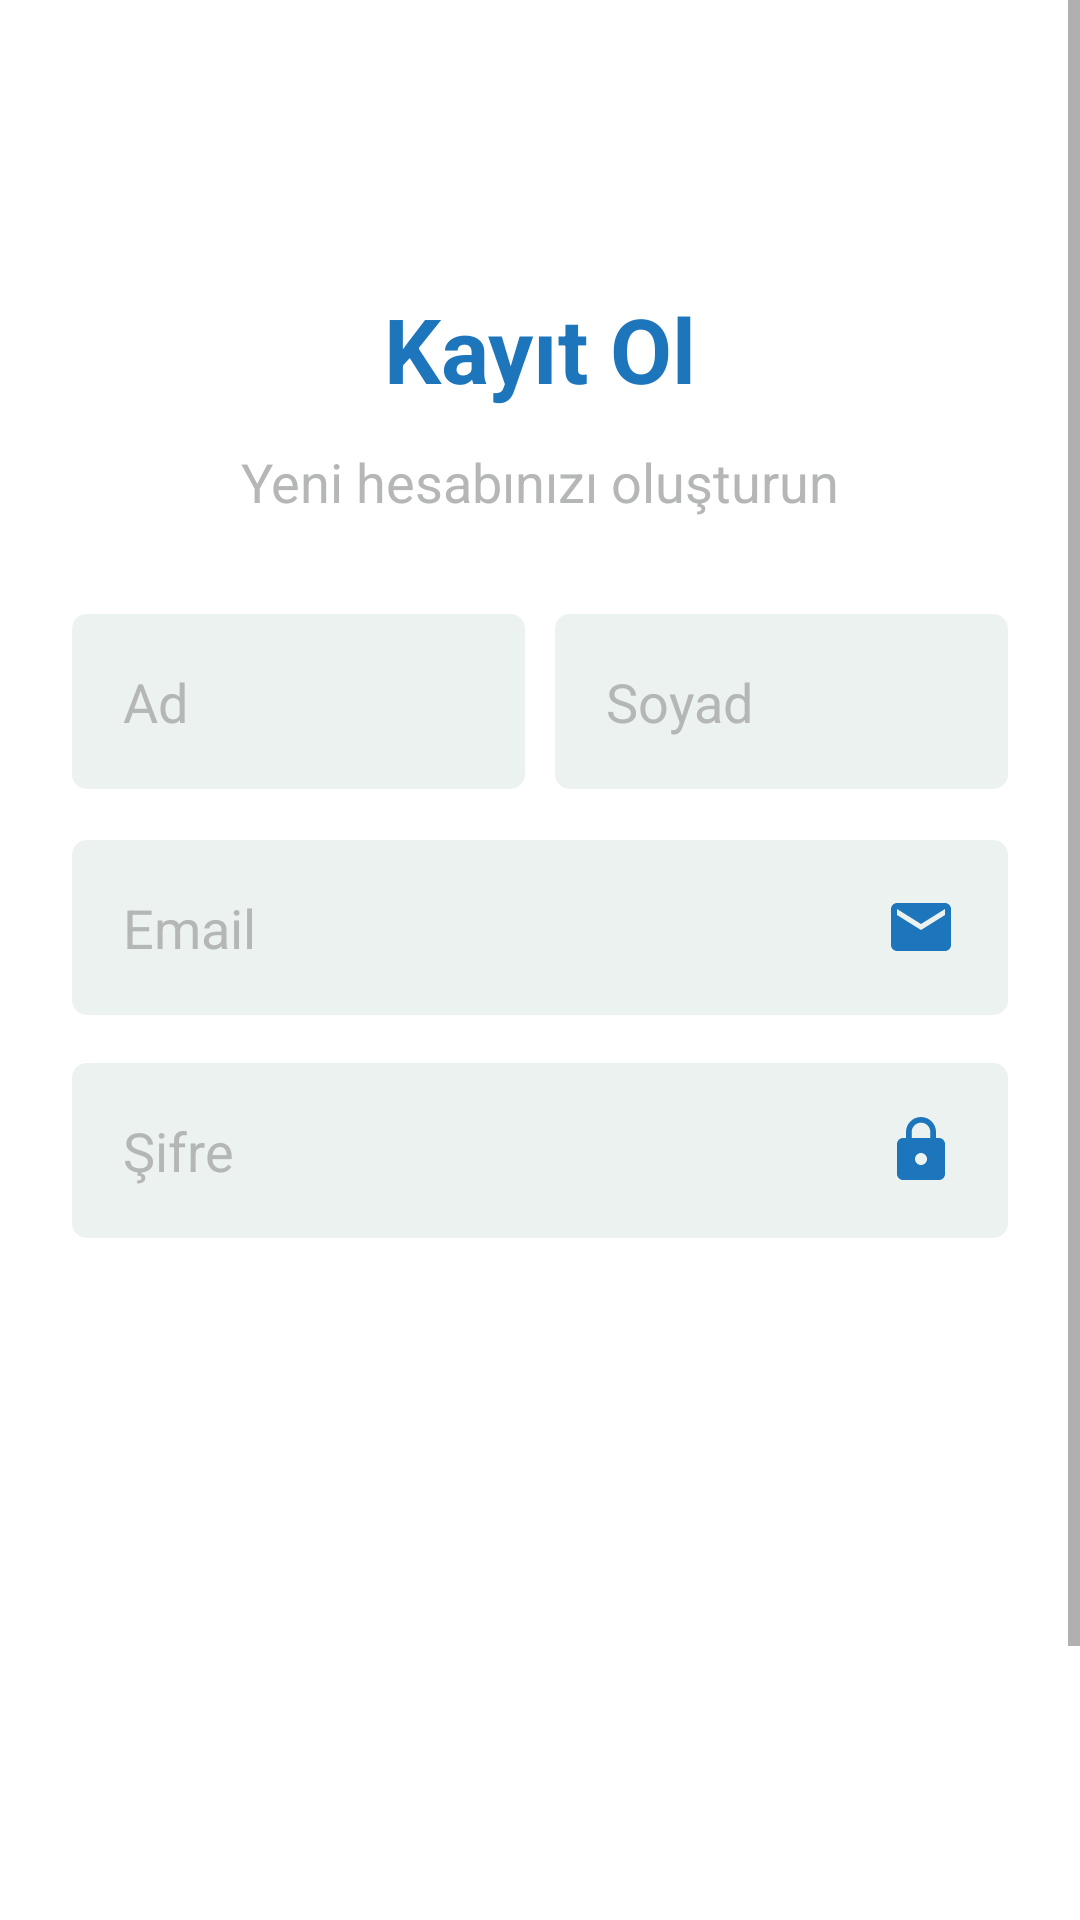

Here is an Android app screen rendered from its layout file. Give the layout XML and the strings, colors and styles it references.
<!-- AndroidManifest.xml: application theme Theme.AutoGalleryKotlin -->
<!-- res/layout/activity_register.xml -->
<?xml version="1.0" encoding="utf-8"?>
<ScrollView
    xmlns:android="http://schemas.android.com/apk/res/android"
    xmlns:app="http://schemas.android.com/apk/res-auto"
    xmlns:tools="http://schemas.android.com/tools"
    android:id="@+id/registerScrollView"
    android:layout_width="match_parent"
    android:layout_height="wrap_content">

    <androidx.constraintlayout.widget.ConstraintLayout
        android:layout_width="match_parent"
        android:layout_height="match_parent"
        tools:context=".ui.view.RegisterActivity">


        <androidx.appcompat.widget.AppCompatButton
            android:id="@+id/registerButton"
            android:layout_width="0dp"
            android:layout_height="wrap_content"
            android:layout_marginStart="24dp"
            android:layout_marginTop="32dp"
            android:layout_marginEnd="24dp"

            android:background="@drawable/background_button"
            android:text="Kayıt Ol"
            android:textColor="@color/white"
            android:textSize="18sp"
            app:layout_constraintEnd_toEndOf="parent"
            app:layout_constraintHorizontal_bias="0.0"
            app:layout_constraintStart_toStartOf="parent"
            app:layout_constraintTop_toBottomOf="@+id/linearLayout"
            tools:ignore="HardcodedText" />




        <LinearLayout
            android:id="@+id/linearLayout2"
            android:layout_width="match_parent"
            android:layout_height="wrap_content"
            android:layout_marginTop="168dp"
            android:layout_marginBottom="64dp"
            android:orientation="horizontal"
            app:layout_constraintBottom_toBottomOf="parent"
            app:layout_constraintEnd_toEndOf="parent"
            app:layout_constraintHorizontal_bias="0.0"
            app:layout_constraintStart_toStartOf="parent"
            app:layout_constraintTop_toBottomOf="@+id/registerButton">

            <TextView
                android:id="@+id/textView4"
                android:layout_width="wrap_content"
                android:layout_height="wrap_content"
                android:layout_weight="1"
                android:gravity="right"
                android:text="Zaten hesabınız var mı?  "
                android:textSize="16sp"
                tools:ignore="HardcodedText" />

            <TextView
                android:id="@+id/signInTextView"
                android:layout_width="wrap_content"
                android:layout_height="wrap_content"
                android:layout_weight="1"
                android:text="@string/sign_in"
                android:textColor="@color/text_color"
                android:textSize="16sp"
                android:textStyle="bold" />
        </LinearLayout>

        <LinearLayout
            android:id="@+id/linearLayout"
            android:layout_width="match_parent"
            android:layout_height="wrap_content"
            android:layout_marginStart="24dp"
            android:layout_marginTop="32dp"
            android:layout_marginEnd="24dp"
            android:orientation="vertical"
            app:layout_constraintEnd_toEndOf="parent"
            app:layout_constraintStart_toStartOf="parent"
            app:layout_constraintTop_toBottomOf="@+id/textView7">

            <LinearLayout
                android:layout_width="match_parent"
                android:layout_height="match_parent"
                android:layout_marginBottom="17dp"
                android:orientation="horizontal"
                app:layout_constraintEnd_toEndOf="parent"
                app:layout_constraintStart_toStartOf="parent"
                app:layout_constraintTop_toTopOf="parent">

                <EditText
                    android:id="@+id/registerNameEditText"
                    android:layout_width="wrap_content"
                    android:layout_height="wrap_content"
                    android:layout_marginRight="5dp"
                    android:layout_weight="1"
                    android:background="@drawable/background_edittext"
                    android:textColorHint="@color/text_color2"
                    android:textColor="@color/black"
                    android:drawableRight="@drawable/ic_person"
                    android:ems="10"
                    android:hint="Ad"
                    android:inputType="textPersonName"
                    android:padding="17dp"
                    tools:ignore="HardcodedText" />

                <EditText
                    android:id="@+id/registerSurnameEditText"
                    android:layout_width="wrap_content"
                    android:layout_height="wrap_content"
                    android:layout_marginLeft="5dp"
                    android:layout_weight="1"
                    android:background="@drawable/background_edittext"
                    android:textColorHint="@color/text_color2"
                    android:textColor="@color/black"
                    android:drawableRight="@drawable/ic_person"
                    android:ems="10"
                    android:hint="Soyad"
                    android:inputType="textPersonName"
                    android:padding="17dp"
                    tools:ignore="HardcodedText" />
            </LinearLayout>

            <EditText
                android:id="@+id/registerEmailEditText"
                android:layout_width="match_parent"
                android:layout_height="wrap_content"
                android:background="@drawable/background_edittext"
                android:textColorHint="@color/text_color2"
                android:textColor="@color/black"
                android:drawableRight="@drawable/ic_email"
                android:ems="10"
                android:hint="Email"
                android:inputType="textEmailAddress"
                android:padding="17dp" />

            <EditText
                android:id="@+id/registerPasswordEditText"
                android:layout_width="match_parent"
                android:layout_height="wrap_content"
                android:layout_marginTop="16dp"
                android:background="@drawable/background_edittext"
                android:textColorHint="@color/text_color2"
                android:textColor="@color/black"
                android:drawableRight="@drawable/ic_lock"
                android:ems="10"
                android:hint="Şifre"
                android:inputType="textPassword"
                android:padding="17dp"
                tools:ignore="HardcodedText" />

        </LinearLayout>

        <TextView
            android:id="@+id/textView7"
            android:layout_width="wrap_content"
            android:layout_height="wrap_content"
            android:layout_marginTop="12dp"
            android:text="Yeni hesabınızı oluşturun"
            android:textColor="@color/text_color2"
            android:textSize="18sp"
            app:layout_constraintEnd_toEndOf="parent"
            app:layout_constraintStart_toStartOf="parent"
            app:layout_constraintTop_toBottomOf="@+id/textView6"
            tools:ignore="HardcodedText" />

        <TextView
            android:id="@+id/textView6"
            android:layout_width="wrap_content"
            android:layout_height="wrap_content"
            android:layout_marginTop="96dp"
            android:text="Kayıt Ol"
            android:textColor="@color/text_color"
            android:textSize="30sp"
            android:textStyle="bold"
            app:layout_constraintEnd_toEndOf="parent"
            app:layout_constraintStart_toStartOf="parent"
            app:layout_constraintTop_toTopOf="parent"
            tools:ignore="HardcodedText" />

        <ProgressBar
            android:id="@+id/registerProgressBar"
            android:layout_width="wrap_content"
            android:layout_height="wrap_content"
            android:visibility="gone"
            app:layout_constraintBottom_toBottomOf="parent"
            app:layout_constraintEnd_toEndOf="parent"
            app:layout_constraintStart_toStartOf="parent"
            app:layout_constraintTop_toTopOf="parent">
        </ProgressBar>

    </androidx.constraintlayout.widget.ConstraintLayout>

</ScrollView>
<!-- resources referenced by this layout -->
<resources>
  <color name="black">#FF000000</color>
  <color name="text_color">#1D76BC</color>
  <color name="text_color2">#b5b7b6</color>
  <color name="white">#FFFFFFFF</color>
  <!-- drawable background_button (drawable) -->
  <?xml version="1.0" encoding="utf-8"?>
  <selector xmlns:android="http://schemas.android.com/apk/res/android">
  
      <item android:state_pressed="true" android:drawable="@drawable/pressed"/>
      <item android:state_focused="true" android:drawable="@drawable/focused"/>
      <item android:drawable="@drawable/normal"/>
  
  </selector>
  <!-- drawable background_edittext (drawable) -->
  <?xml version="1.0" encoding="utf-8"?>
  <selector xmlns:android="http://schemas.android.com/apk/res/android">
  
      <item>
          <shape android:shape="rectangle">
              <solid android:color="@color/second_color"/>
              <corners android:radius="5dp"/>
  
          </shape>
  
      </item>
  
  </selector>
  <!-- drawable ic_email (drawable) -->
  <vector
       android:height="24dp"
       android:tint="@color/text_color"
       android:viewportHeight="24"
       android:viewportWidth="24"
       android:width="24dp"
       xmlns:android="http://schemas.android.com/apk/res/android">
      <path android:fillColor="@android:color/white" android:pathData="M20,4L4,4c-1.1,0 -1.99,0.9 -1.99,2L2,18c0,1.1 0.9,2 2,2h16c1.1,0 2,-0.9 2,-2L22,6c0,-1.1 -0.9,-2 -2,-2zM20,8l-8,5 -8,-5L4,6l8,5 8,-5v2z"/>
  </vector>
  <!-- drawable ic_lock (drawable) -->
  <vector
      android:height="24dp"
      android:tint="@color/text_color"
      android:viewportHeight="24"
      android:viewportWidth="24"
      android:width="24dp"
      xmlns:android="http://schemas.android.com/apk/res/android">
      <path android:fillColor="@android:color/white" android:pathData="M18,8h-1L17,6c0,-2.76 -2.24,-5 -5,-5S7,3.24 7,6v2L6,8c-1.1,0 -2,0.9 -2,2v10c0,1.1 0.9,2 2,2h12c1.1,0 2,-0.9 2,-2L20,10c0,-1.1 -0.9,-2 -2,-2zM12,17c-1.1,0 -2,-0.9 -2,-2s0.9,-2 2,-2 2,0.9 2,2 -0.9,2 -2,2zM15.1,8L8.9,8L8.9,6c0,-1.71 1.39,-3.1 3.1,-3.1 1.71,0 3.1,1.39 3.1,3.1v2z"/>
  </vector>
  <string name="sign_in"> <u>Giriş yap</u></string>
  <style name="Theme.AutoGalleryKotlin" parent="Theme.MaterialComponents.DayNight.DarkActionBar">
          
          <item name="colorPrimary">@color/primary_color</item>
          <item name="colorPrimaryVariant">@color/primary_color</item>
          <item name="colorOnPrimary">@color/white</item>
          
          <item name="colorSecondary">@color/teal_200</item>
          <item name="colorSecondaryVariant">@color/teal_700</item>
          <item name="colorOnSecondary">@color/black</item>
          
          <item name="android:statusBarColor" tools:targetApi="l">?attr/colorPrimaryVariant</item>
          
      </style>
  <!-- drawable focused (drawable) -->
  <?xml version="1.0" encoding="utf-8"?>
  <shape xmlns:android="http://schemas.android.com/apk/res/android">
      <solid android:color="@color/primary_color"/>
      <corners android:radius="30dp"/>
  
  </shape>
  <!-- drawable normal (drawable) -->
  <?xml version="1.0" encoding="utf-8"?>
  <shape xmlns:android="http://schemas.android.com/apk/res/android">
      <solid android:color="#D1D5D8"/>
      <corners android:radius="30dp"/>
      <gradient android:startColor="#B3E5FC"
          android:endColor="@color/primary_color"
          android:angle="180"
          />
  
  </shape>
  <color name="second_color">#ebf2f0</color>
  <color name="primary_color">#2196F3</color>
  <color name="teal_200">#FF03DAC5</color>
  <color name="teal_700">#FF018786</color>
</resources>
